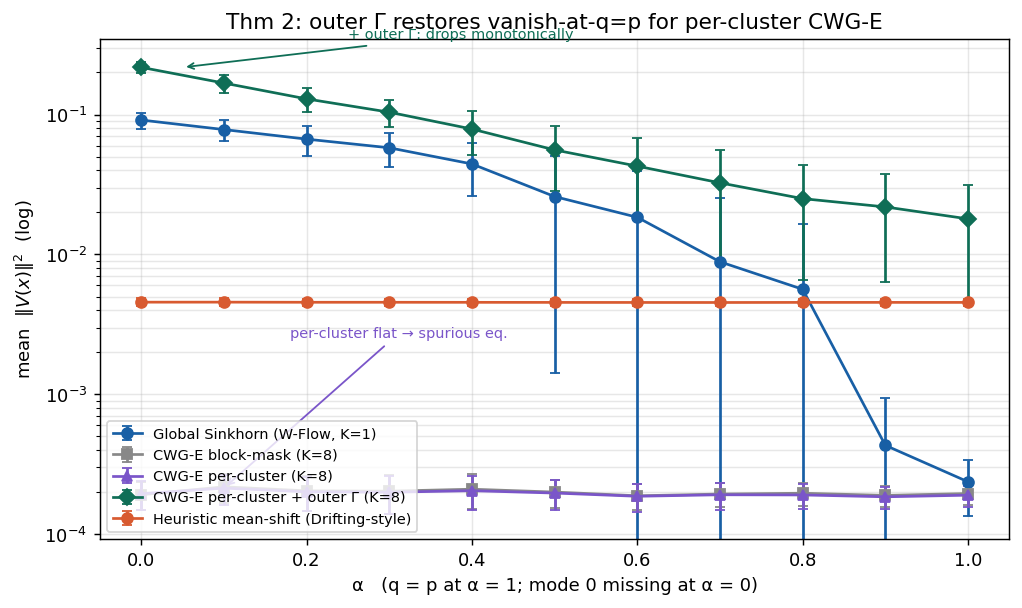

The file beside this chart, header and first rows:
alpha, global_K1, cluster_block, cluster_per, cluster_per_outerG, meanshift
0.0, 0.09146, 0.000191, 0.000194, 0.2178, 0.004556
0.1, 0.07815, 0.000218, 0.000213, 0.1681, 0.004557
0.2, 0.06677, 0.000204, 0.000201, 0.1295, 0.004548
0.3, 0.0579, 0.000203, 0.000199, 0.104, 0.004548
0.4, 0.04436, 0.000209, 0.000204, 0.07882, 0.004544
0.5, 0.02593, 0.0002, 0.000197, 0.05588, 0.004538
0.6, 0.01843, 0.000188, 0.000186, 0.04279, 0.004535
0.7, 0.008858, 0.000193, 0.000191, 0.0325, 0.004532
0.8, 0.005631, 0.000196, 0.00019, 0.02506, 0.004539
0.9, 0.000431, 0.000189, 0.000185, 0.02186, 0.00454
1.0, 0.000237, 0.000195, 0.00019, 0.01795, 0.004538
